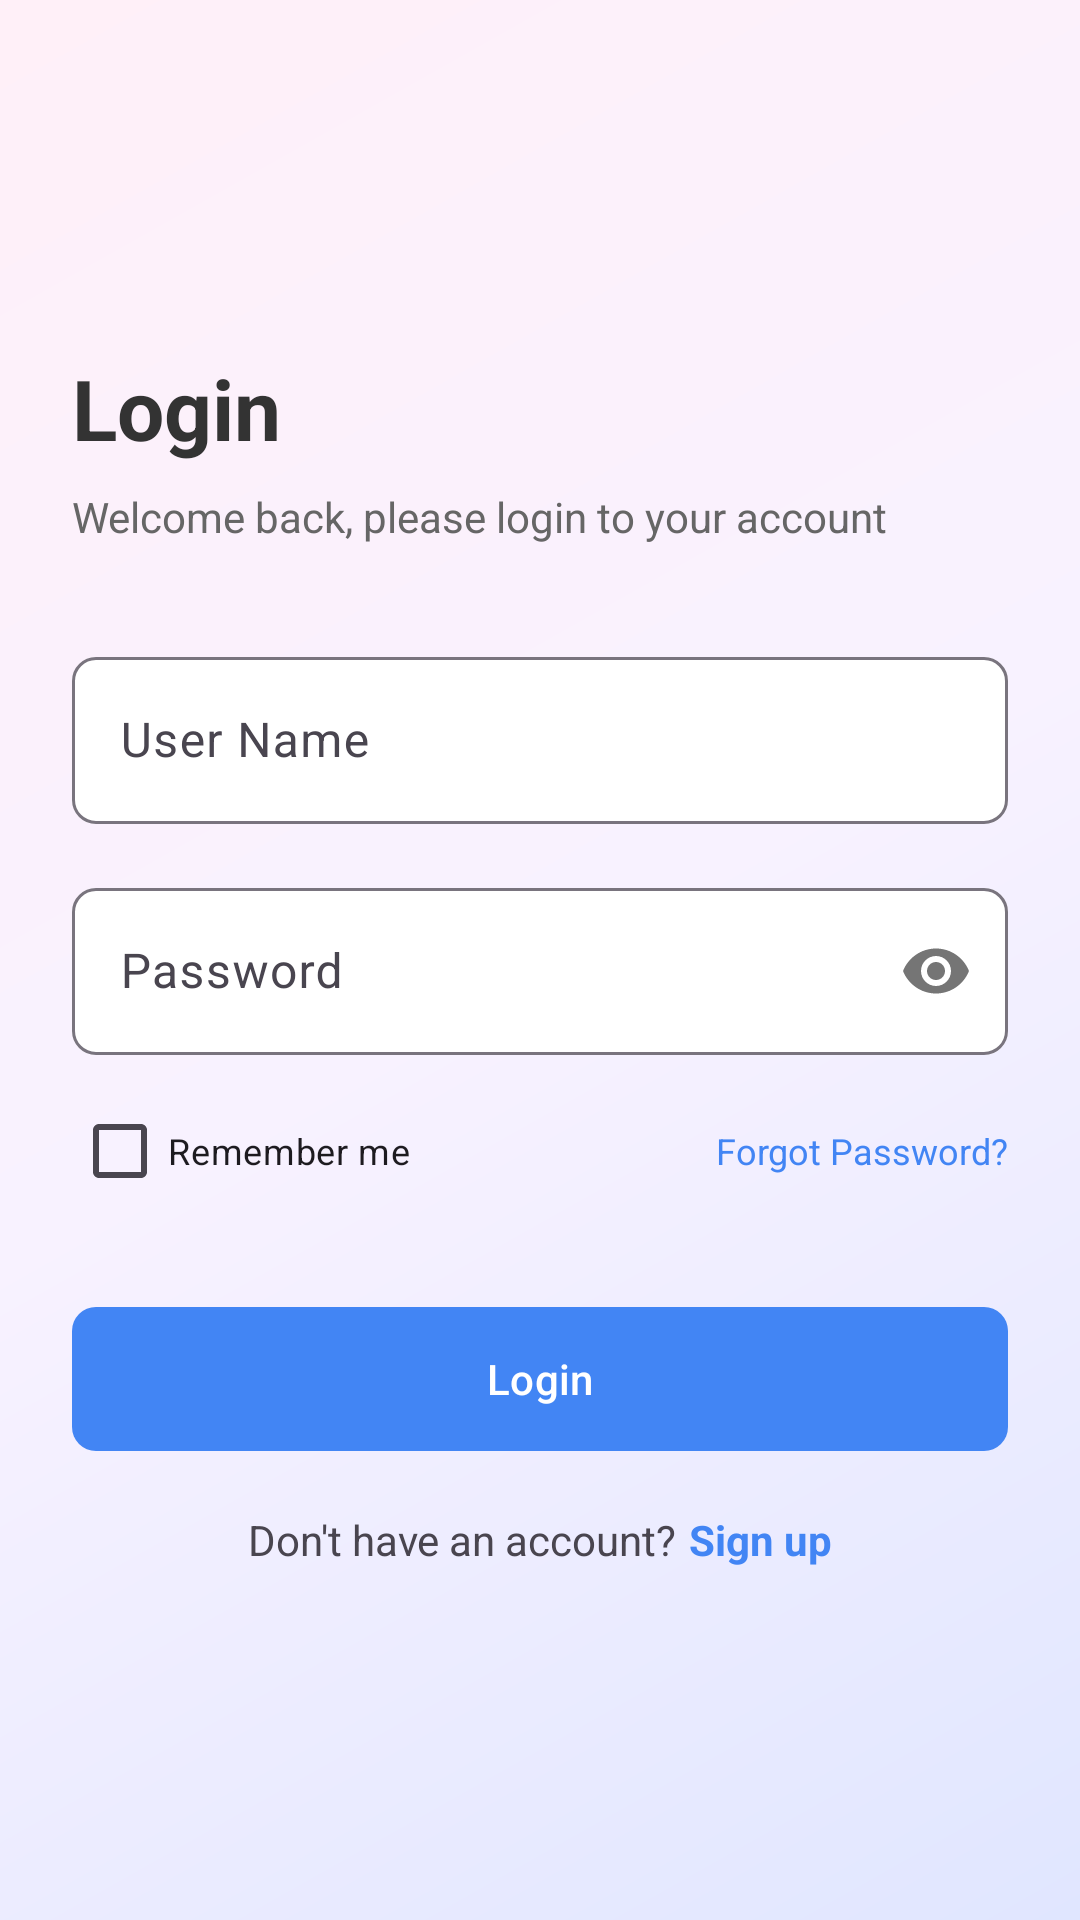

The Android layout XML behind this screen, and the referenced resources:
<!-- AndroidManifest.xml: application theme Theme.BibleStudy -->
<!-- res/layout/activity_login.xml -->
<?xml version="1.0" encoding="utf-8"?>
<androidx.constraintlayout.widget.ConstraintLayout xmlns:android="http://schemas.android.com/apk/res/android"
    xmlns:app="http://schemas.android.com/apk/res-auto"
    xmlns:tools="http://schemas.android.com/tools"
    android:layout_width="match_parent"
    android:layout_height="match_parent"
    android:background="@drawable/gradient_background"
    tools:context=".LoginActivity">

    <LinearLayout
        android:layout_width="match_parent"
        android:layout_height="wrap_content"
        android:orientation="vertical"
        android:padding="24dp"
        app:layout_constraintBottom_toBottomOf="parent"
        app:layout_constraintEnd_toEndOf="parent"
        app:layout_constraintStart_toStartOf="parent"
        app:layout_constraintTop_toTopOf="parent">

        <TextView
            android:layout_width="match_parent"
            android:layout_height="wrap_content"
            android:text="Login"
            android:textColor="#333333"
            android:textSize="28sp"
            android:textStyle="bold" />

        <TextView
            android:layout_width="match_parent"
            android:layout_height="wrap_content"
            android:layout_marginTop="8dp"
            android:text="Welcome back, please login to your account"
            android:textColor="#666666"
            android:textSize="14sp" />

        <com.google.android.material.textfield.TextInputLayout
            android:layout_width="match_parent"
            android:layout_height="wrap_content"
            android:layout_marginTop="32dp"
            app:boxBackgroundColor="#FFFFFF"
            app:boxCornerRadiusBottomEnd="8dp"
            app:boxCornerRadiusBottomStart="8dp"
            app:boxCornerRadiusTopEnd="8dp"
            app:boxCornerRadiusTopStart="8dp">

            <com.google.android.material.textfield.TextInputEditText
                android:id="@+id/username_input"
                android:layout_width="match_parent"
                android:layout_height="wrap_content"
                android:hint="User Name"
                android:inputType="text" />
        </com.google.android.material.textfield.TextInputLayout>

        <com.google.android.material.textfield.TextInputLayout
            android:layout_width="match_parent"
            android:layout_height="wrap_content"
            android:layout_marginTop="16dp"
            app:boxBackgroundColor="#FFFFFF"
            app:boxCornerRadiusBottomEnd="8dp"
            app:boxCornerRadiusBottomStart="8dp"
            app:boxCornerRadiusTopEnd="8dp"
            app:boxCornerRadiusTopStart="8dp"
            app:passwordToggleEnabled="true">

            <com.google.android.material.textfield.TextInputEditText
                android:id="@+id/password_input"
                android:layout_width="match_parent"
                android:layout_height="wrap_content"
                android:hint="Password"
                android:inputType="textPassword" />
        </com.google.android.material.textfield.TextInputLayout>

        <LinearLayout
            android:layout_width="match_parent"
            android:layout_height="wrap_content"
            android:layout_marginTop="8dp"
            android:orientation="horizontal">

            <CheckBox
                android:id="@+id/remember_checkbox"
                android:layout_width="wrap_content"
                android:layout_height="wrap_content"
                android:text="Remember me"
                android:textSize="12sp" />

            <View
                android:layout_width="0dp"
                android:layout_height="0dp"
                android:layout_weight="1" />

            <TextView
                android:id="@+id/forgot_password"
                android:layout_width="wrap_content"
                android:layout_height="wrap_content"
                android:text="Forgot Password?"
                android:textColor="#4285F4"
                android:textSize="12sp" />
        </LinearLayout>

        <com.google.android.material.button.MaterialButton
            android:id="@+id/login_button"
            android:layout_width="match_parent"
            android:layout_height="56dp"
            android:layout_marginTop="24dp"
            android:text="Login"
            android:textAllCaps="false"
            app:backgroundTint="#4285F4"
            app:cornerRadius="8dp" />

        <LinearLayout
            android:layout_width="match_parent"
            android:layout_height="wrap_content"
            android:layout_marginTop="16dp"
            android:gravity="center"
            android:orientation="horizontal">

            <TextView
                android:layout_width="wrap_content"
                android:layout_height="wrap_content"
                android:text="Don't have an account?"
                android:textSize="14sp" />

            <TextView
                android:id="@+id/signup_link"
                android:layout_width="wrap_content"
                android:layout_height="wrap_content"
                android:layout_marginStart="4dp"
                android:text="Sign up"
                android:textColor="#4285F4"
                android:textSize="14sp"
                android:textStyle="bold" />
        </LinearLayout>
    </LinearLayout>
</androidx.constraintlayout.widget.ConstraintLayout>
<!-- resources referenced by this layout -->
<resources>
  <!-- drawable gradient_background (drawable) -->
  <?xml version="1.0" encoding="utf-8"?>
  <shape xmlns:android="http://schemas.android.com/apk/res/android">
      <gradient
          android:startColor="#E0E6FF"
          android:centerColor="#F8F2FF"
          android:endColor="#FFF0F8"
          android:angle="135"/>
  </shape>
  <style name="Theme.BibleStudy" parent="Base.Theme.BibleStudy" />
  <style name="Base.Theme.BibleStudy" parent="Theme.Material3.DayNight.NoActionBar">
          
          
      </style>
</resources>
